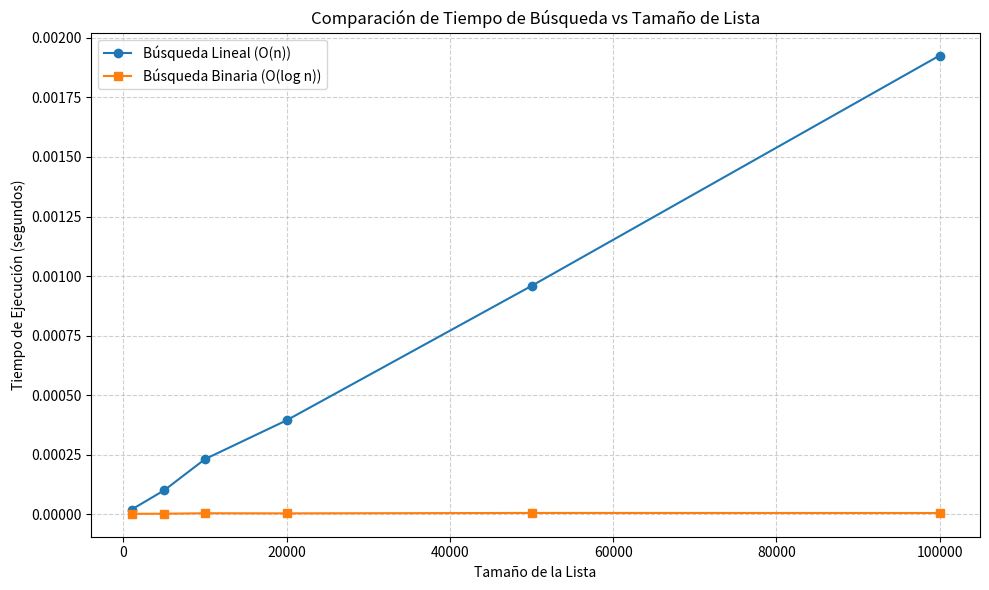

Source code (Python):
import time
import random
import matplotlib.pyplot as plt

# Algoritmos
def busqueda_lineal(lista, objetivo):
    for i, valor in enumerate(lista):
        if valor == objetivo:
            return i
    return -1

def busqueda_binaria(lista, objetivo):
    izquierda = 0
    derecha = len(lista) - 1
    while izquierda <= derecha:
        medio = (izquierda + derecha) // 2
        if lista[medio] == objetivo:
            return medio
        elif lista[medio] < objetivo:
            izquierda = medio + 1
        else:
            derecha = medio - 1
    return -1

# Rangos de tamaño de listas para comparar
tamaños = [1_000, 5_000, 10_000, 20_000, 50_000, 100_000]
tiempos_lineal = []
tiempos_binaria = []

# Medición de tiempos por tamaño
for n in tamaños:
    lista = sorted(random.sample(range(n * 2), n))
    objetivo = lista[-1]  # peor caso

    inicio = time.time()
    busqueda_lineal(lista, objetivo)
    tiempos_lineal.append(time.time() - inicio)

    inicio = time.time()
    busqueda_binaria(lista, objetivo)
    tiempos_binaria.append(time.time() - inicio)

# 📈 Gráfico de líneas
plt.figure(figsize=(10, 6))
plt.plot(tamaños, tiempos_lineal, label='Búsqueda Lineal (O(n))', marker='o')
plt.plot(tamaños, tiempos_binaria, label='Búsqueda Binaria (O(log n))', marker='s')
plt.title('Comparación de Tiempo de Búsqueda vs Tamaño de Lista')
plt.xlabel('Tamaño de la Lista')
plt.ylabel('Tiempo de Ejecución (segundos)')
plt.grid(True, linestyle='--', alpha=0.6)
plt.legend()
plt.tight_layout()
plt.show()
